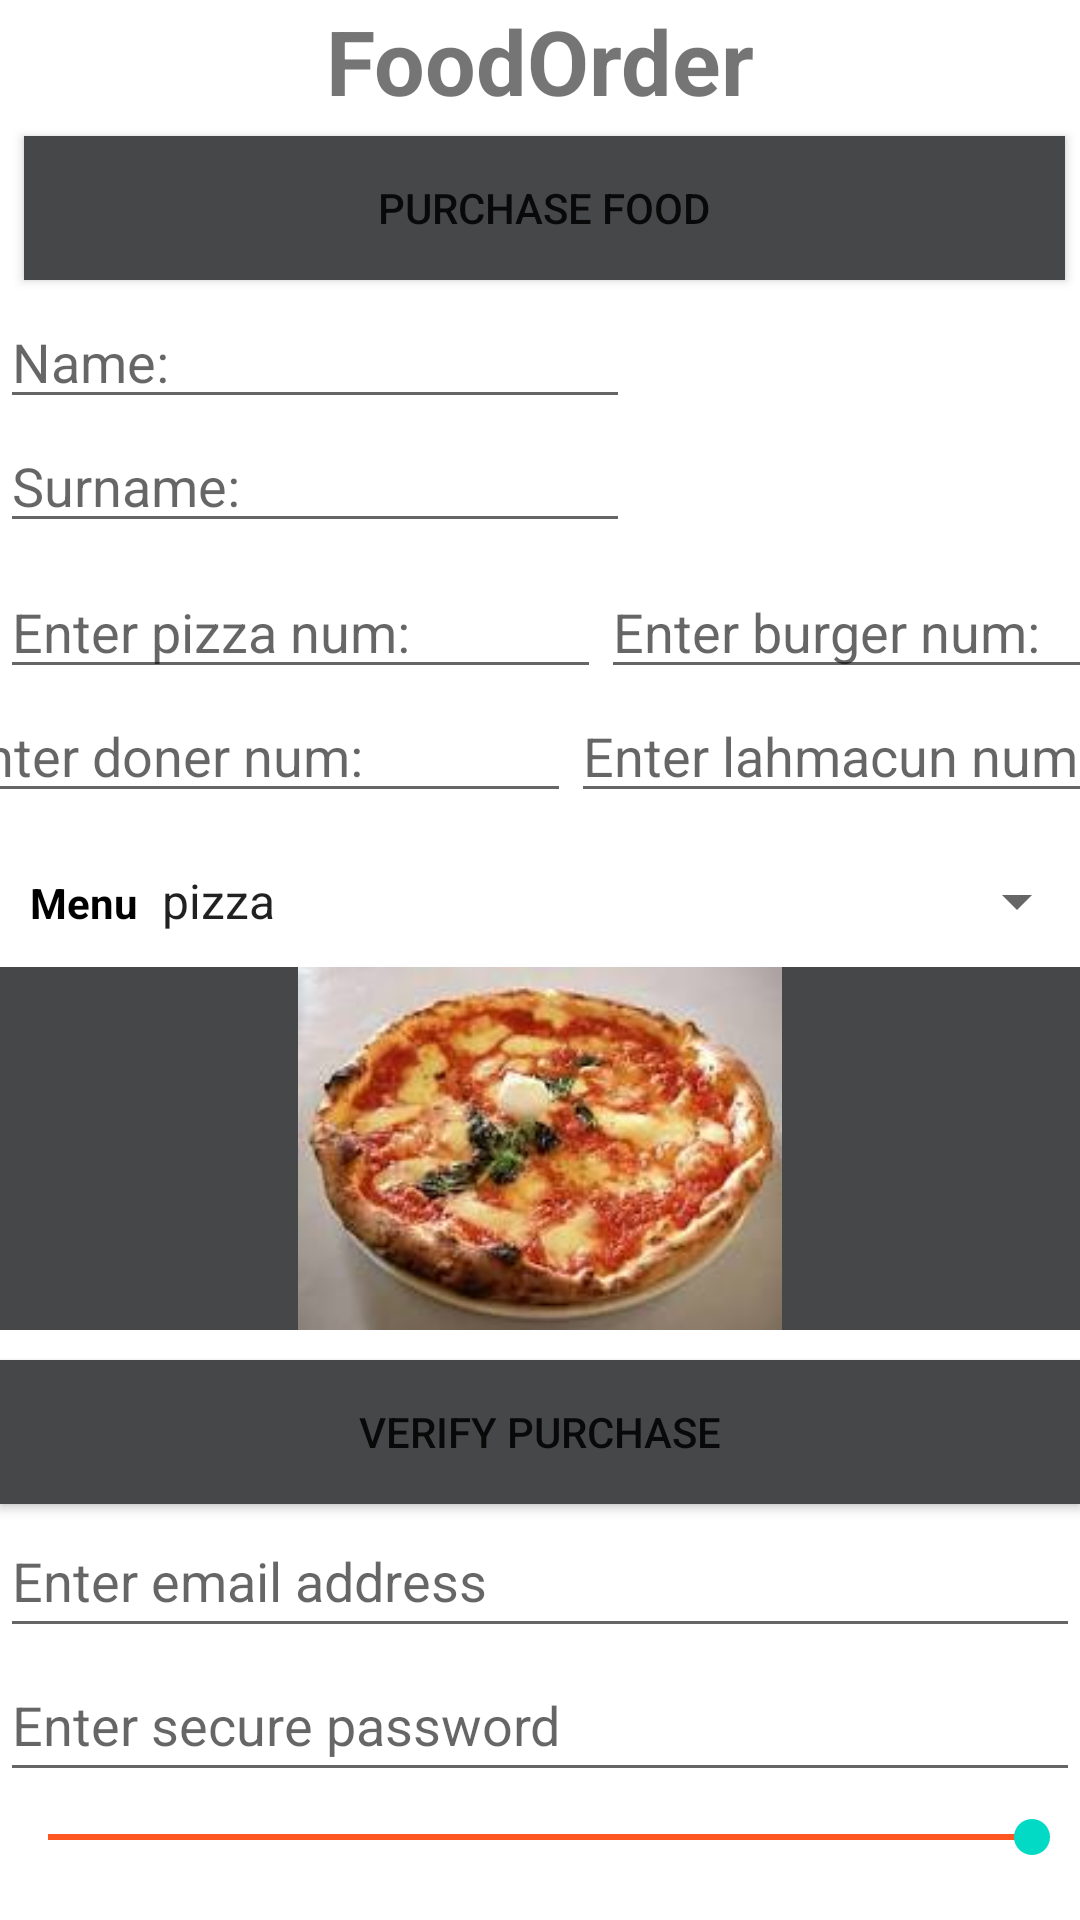

Android layout source for this screen:
<!-- AndroidManifest.xml: application theme Theme.SeyyedehtorkanHesari_HW1 -->
<!-- res/layout/activity_main.xml -->
<?xml version="1.0" encoding="utf-8"?>
<LinearLayout xmlns:android="http://schemas.android.com/apk/res/android"
    xmlns:app="http://schemas.android.com/apk/res-auto"
    xmlns:tools="http://schemas.android.com/tools"
    android:layout_width="match_parent"
    android:layout_height="match_parent"
    android:orientation="vertical"
    tools:context=".MainActivity">

    <TextView
        android:id="@+id/tvTitle"
        android:layout_width="match_parent"
        android:layout_height="wrap_content"
        android:gravity="center"
        android:text="@string/tvTitle"
        android:textSize="30sp"
        android:textStyle="bold" />

    <Button
        android:id="@+id/btnSecond"
        android:layout_width="match_parent"
        android:layout_height="wrap_content"
        android:layout_marginStart="8dp"
        android:layout_marginTop="5dp"
        android:layout_marginEnd="5dp"
        android:layout_marginBottom="5dp"
        android:background="@drawable/back_color"
        android:onClick="onClick"
        android:text="@string/secondButton" />

    <TableLayout
        android:layout_width="match_parent"
        android:layout_height="90dp">

        <TableRow
            android:layout_width="match_parent"
            android:layout_height="match_parent">

            <EditText
                android:id="@+id/editSTR1"
                android:layout_width="match_parent"
                android:layout_height="wrap_content"
                android:height="50dp"
                android:ems="10"
                android:hint="Name:"
                android:inputType="textPersonName"
                tools:ignore="TouchTargetSizeCheck" />
        </TableRow>

        <TableRow
            android:layout_width="match_parent"
            android:layout_height="wrap_content">

            <EditText
                android:id="@+id/editSTR2"
                android:layout_width="match_parent"
                android:layout_height="wrap_content"
                android:height="50dp"
                android:ems="10"
                android:hint="Surname:"
                android:inputType="textPersonName"
                tools:ignore="TouchTargetSizeCheck" />

        </TableRow>

    </TableLayout>

    <TableLayout
        android:layout_width="match_parent"
        android:layout_height="90dp">

        <TableRow
            android:layout_width="match_parent"
            android:layout_height="match_parent">

            <EditText
                android:id="@+id/editNum1"
                android:layout_width="wrap_content"
                android:layout_height="wrap_content"
                android:height="50dp"
                android:hint="Enter pizza num:"
                android:inputType="textPersonName"
                tools:ignore="TouchTargetSizeCheck" />

            <EditText
                android:id="@+id/editNum2"
                android:layout_width="180dp"
                android:layout_height="wrap_content"
                android:height="50dp"
                android:hint="Enter burger num:"
                android:inputType="textPersonName"
                tools:ignore="TouchTargetSizeCheck" />
        </TableRow>

        <TableRow
            android:layout_width="match_parent"
            android:layout_height="120dp"
            android:gravity="center_horizontal">

            <EditText
                android:id="@+id/editNum3"
                android:layout_width="wrap_content"
                android:layout_height="wrap_content"
                android:layout_marginLeft="-10dp"
                android:height="50dp"
                android:ems="10"
                android:hint="Enter doner num:"
                android:inputType="textPersonName"
                tools:ignore="TouchTargetSizeCheck" />

            <EditText
                android:id="@+id/editNum4"
                android:layout_width="180dp"
                android:layout_height="wrap_content"
                android:height="50dp"
                android:hint="Enter lahmacun num:"
                android:inputType="textPersonName"
                tools:ignore="TouchTargetSizeCheck" />
        </TableRow>
    </TableLayout>

    <TableLayout
        android:layout_width="match_parent"
        android:layout_height="wrap_content">

        <TableRow
            android:layout_width="match_parent"
            android:layout_height="match_parent">

            <TextView
                android:id="@+id/txtImg"
                android:layout_width="wrap_content"
                android:layout_height="wrap_content"
                android:layout_marginLeft="10dp"
                android:layout_marginTop="10dp"
                android:text="Menu"
                android:textColor="@android:color/black"
                android:textStyle="bold" />

            <Spinner
                android:id="@+id/spImage"
                android:layout_width="317dp"
                android:layout_height="wrap_content"
                android:layout_marginTop="10dp"
                android:entries="@array/foods"
                tools:ignore="TouchTargetSizeCheck" />

        </TableRow>
    </TableLayout>

    <ImageView
        android:id="@+id/imageSP"
        android:layout_width="match_parent"
        android:layout_height="121dp"
        android:layout_marginTop="10dp"
        android:background="@drawable/back_color"
        app:srcCompat="@drawable/pizza" />


    <Button
        android:id="@+id/btnCreate"
        android:layout_width="match_parent"
        android:layout_height="wrap_content"
        android:layout_marginTop="10dp"
        android:background="@drawable/back_color"
        android:onClick="onClick"
        android:text="Verify Purchase"
        app:icon="@android:drawable/ic_input_add" />

    <LinearLayout
        android:layout_width="match_parent"
        android:layout_height="match_parent"
        android:orientation="vertical">

        <EditText
            android:id="@+id/email1"
            android:layout_width="match_parent"
            android:layout_height="wrap_content"
            android:ems="10"
            android:hint="Enter email address"
            android:inputType="textEmailAddress"
            android:minHeight="48dp" />

        <EditText
            android:id="@+id/passwd1"
            android:layout_width="match_parent"
            android:layout_height="wrap_content"
            android:ems="10"
            android:hint="Enter secure password"
            android:inputType="textPassword"
            android:minHeight="48dp" />

        <SeekBar
            android:id="@+id/seekBar"
            android:layout_width="match_parent"
            android:layout_height="30dp"
            android:max="4"
            android:progress="@integer/material_motion_duration_long_1"
            android:progressTint="#FF5722" />
    </LinearLayout>

</LinearLayout>
<!-- resources referenced by this layout -->
<resources>
  <array name="foods">
          <item>pizza</item>
          <item>burger</item>
          <item>doner</item>
          <item>lahmacun</item>
      </array>
  <!-- drawable back_color (drawable) -->
  <?xml version="1.0" encoding="utf-8"?>
  
  <selector xmlns:android="http://schemas.android.com/apk/res/android">
      <item android:drawable="@color/material_dynamic_neutral30"></item>
  </selector>
  <!-- drawable pizza: png bitmap (drawable-v24, 76577 bytes) -->
  <string name="secondButton">Purchase Food</string>
  <string name="tvTitle">FoodOrder</string>
  <style name="Theme.SeyyedehtorkanHesari_HW1" parent="Theme.MaterialComponents.DayNight.DarkActionBar">
          
          <item name="colorPrimary">@color/purple_500</item>
          <item name="colorPrimaryVariant">@color/purple_700</item>
          <item name="colorOnPrimary">@color/white</item>
          
          <item name="colorSecondary">@color/teal_200</item>
          <item name="colorSecondaryVariant">@color/teal_700</item>
          <item name="colorOnSecondary">@color/black</item>
          
          <item name="android:statusBarColor">?attr/colorPrimaryVariant</item>
          
      </style>
  <!-- not gathered from this repository: default colours our renderer supplied (Android Studio template values) -->
  <color name="purple_500">#FF6200EE</color>
  <color name="purple_700">#FF3700B3</color>
  <color name="teal_200">#FF03DAC5</color>
  <color name="teal_700">#FF018786</color>
  <color name="black">#FF000000</color>
  <color name="white">#FFFFFFFF</color>
</resources>
